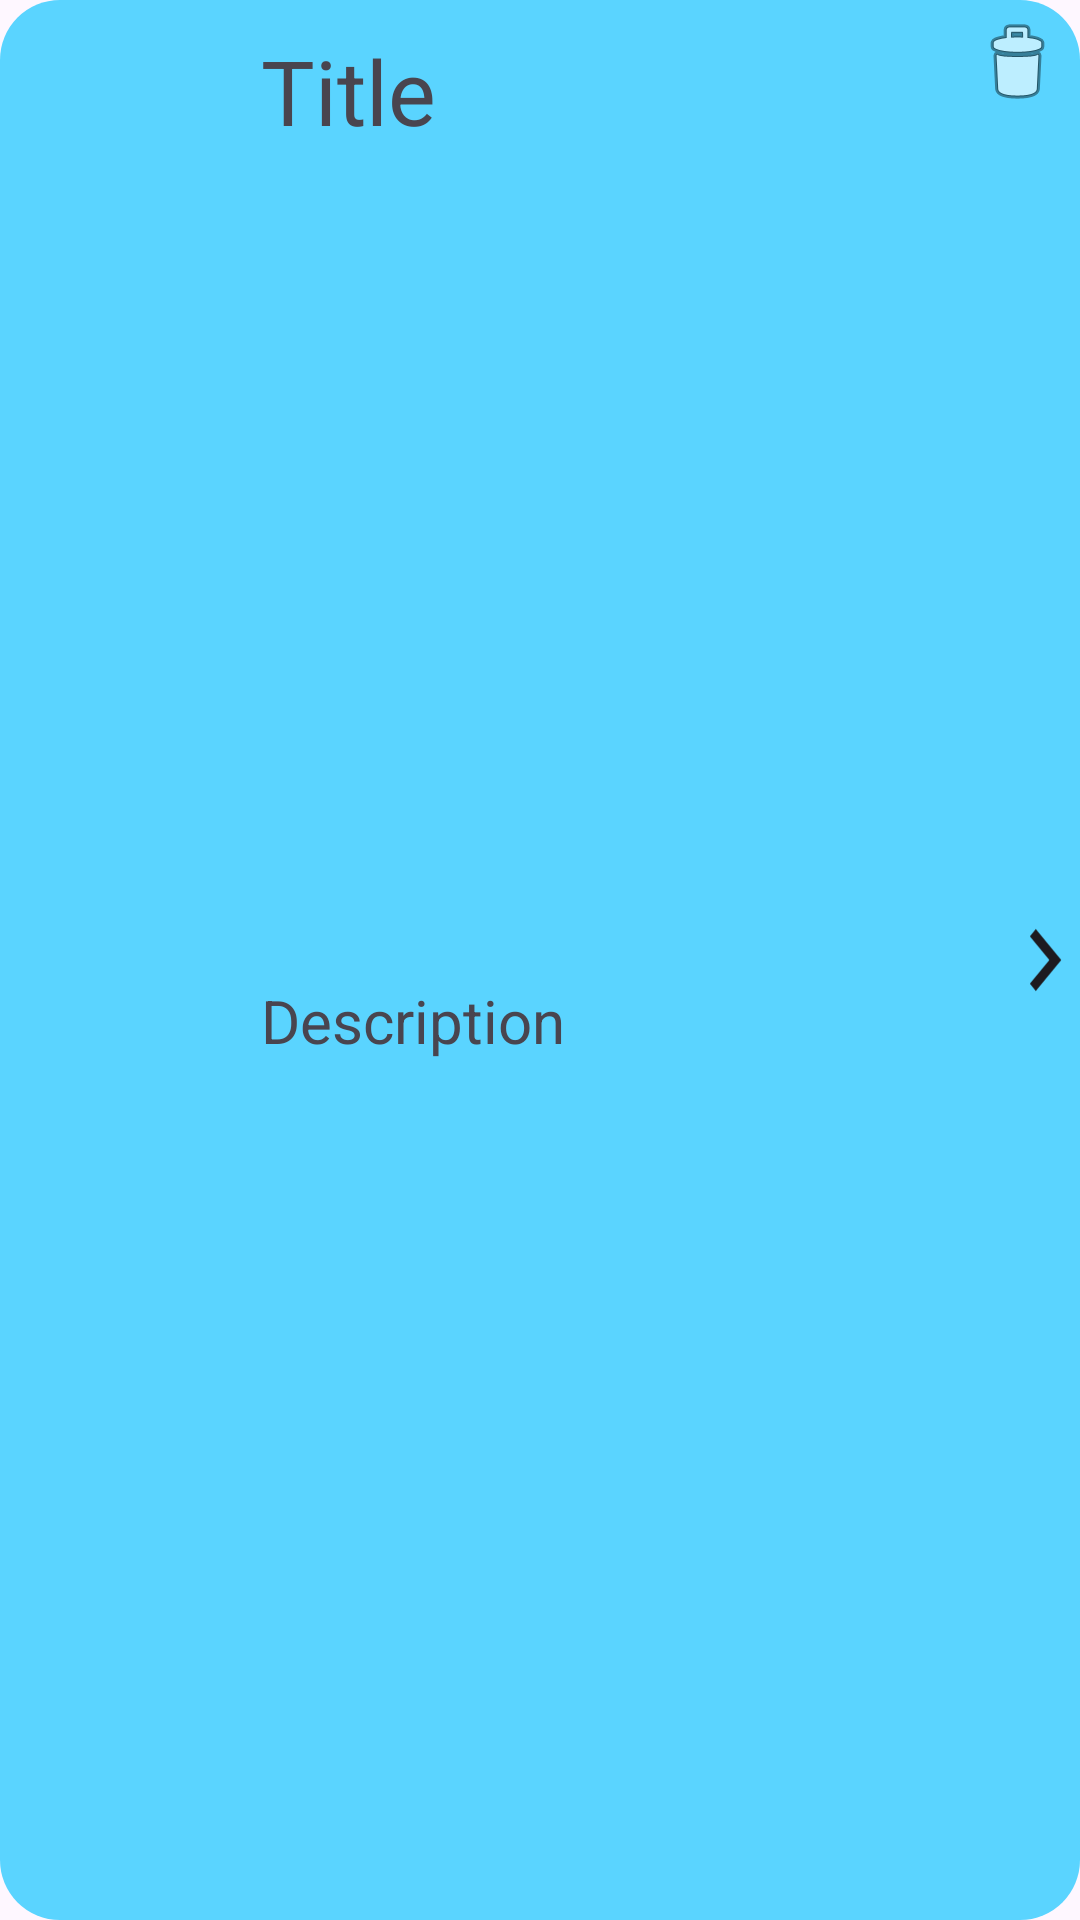

Write the Android layout XML for this screen, with the resource values it uses.
<!-- AndroidManifest.xml: application theme Theme.EasyTreat -->
<!-- res/layout/record_item.xml -->
<?xml version="1.0" encoding="utf-8"?>
<androidx.constraintlayout.widget.ConstraintLayout xmlns:android="http://schemas.android.com/apk/res/android"
    android:layout_width="match_parent"
    android:layout_height="wrap_content"
    xmlns:app="http://schemas.android.com/apk/res-auto"
    android:layout_marginStart="10dp"
    android:layout_marginEnd="10dp"
    android:layout_marginTop="10dp"
    android:background="@drawable/rounded_corners_blue"
    android:layout_marginBottom="1dp">
    <ImageView android:id="@+id/recordImageView"
        android:layout_width="0dp"
        android:layout_height="0dp"
        android:layout_margin="10dp"
        app:layout_constraintWidth_percent="0.2"
        app:layout_constraintDimensionRatio="1"
        app:layout_constraintStart_toStartOf="parent"
        app:layout_constraintTop_toTopOf="parent"
        app:layout_constraintBottom_toBottomOf="parent"
        android:src="@mipmap/ic_launcher"
        />
    <ImageView android:id="@+id/arrowImageView"
        android:layout_width="0dp"
        android:layout_height="wrap_content"
        app:layout_constraintEnd_toEndOf="parent"
        app:layout_constraintTop_toTopOf="parent"
        app:layout_constraintBottom_toBottomOf="parent"
        app:layout_constraintDimensionRatio="0.5"
        android:src="@drawable/navigate_next"
        />
    <ImageButton android:id="@+id/deleteButton"
        android:layout_width="wrap_content"
        android:layout_height="wrap_content"
        android:src="@android:drawable/ic_menu_delete"
        android:background="#00000000"
        app:layout_constraintEnd_toEndOf="parent"
        app:layout_constraintTop_toTopOf="parent"
        android:padding="5dp"
        />
    <TextView android:id="@+id/titleTextView"
        android:layout_width="0dp"
        android:layout_height="wrap_content"
        android:layout_marginTop="10dp"
        android:layout_marginStart="5dp"
        app:layout_constraintStart_toEndOf="@id/recordImageView"
        app:layout_constraintEnd_toStartOf="@id/arrowImageView"
        app:layout_constraintTop_toTopOf="parent"
        android:text="Title"
        android:maxLines="1"
        android:textSize="@dimen/text_size_lage_title"
        android:textAlignment="textStart"
    />

    <TextView android:id="@+id/subtitleTextView"
        android:layout_width="0dp"
        android:layout_height="wrap_content"
        android:layout_marginBottom="10dp"
        android:layout_marginStart="5dp"
        app:layout_constraintStart_toEndOf="@id/recordImageView"
        app:layout_constraintEnd_toStartOf="@id/arrowImageView"
        app:layout_constraintBottom_toBottomOf="parent"
        app:layout_constraintTop_toBottomOf="@id/titleTextView"
        android:maxLines="4"
        android:text="Description"
        android:textSize="@dimen/text_size_subtitle"
        android:textAlignment="textStart"
        />

</androidx.constraintlayout.widget.ConstraintLayout>
<!-- resources referenced by this layout -->
<resources>
  <dimen name="text_size_lage_title">30sp</dimen>
  <dimen name="text_size_subtitle">20sp</dimen>
  <!-- drawable navigate_next (drawable) -->
  <vector xmlns:android="http://schemas.android.com/apk/res/android"
      android:width="38dp"
      android:height="56dp"
      android:viewportWidth="38"
      android:viewportHeight="56">
    <path
        android:pathData="M24.15,28L15.333,17.267L18.017,14L29.517,28L18.017,42L15.333,38.733L24.15,28Z"
        android:fillColor="#1D1B20"/>
  </vector>
  <!-- drawable rounded_corners_blue (drawable) -->
  <?xml version="1.0" encoding="utf-8"?>
  <shape xmlns:android="http://schemas.android.com/apk/res/android"
      android:shape="rectangle">
      <corners android:radius="20dp" />
      <solid android:color="#5AD4FF" />
  </shape>
  <style name="Theme.EasyTreat" parent="android:Theme.Material.Light.NoActionBar" />
</resources>
